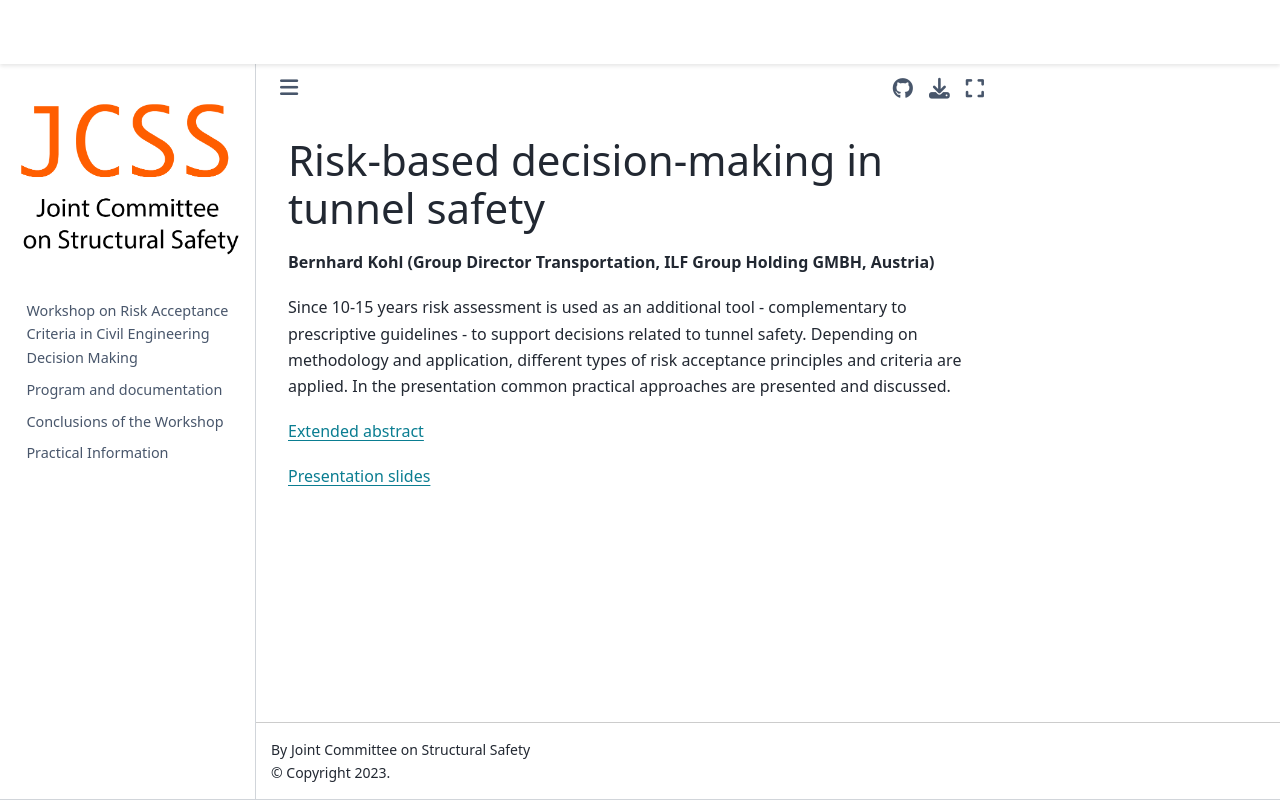

repository: JCSS-PMC/2023_Risk_Acc_WS · page: Kohl.html · generator: jekyll

# Risk-based decision-making in tunnel safety
**Bernhard Kohl (Group Director Transportation, ILF Group Holding GMBH, Austria)**

Since 10-15 years risk assessment is used as an additional tool - complementary to prescriptive guidelines - to support decisions related to tunnel safety. Depending on methodology and application, different types of risk acceptance principles and criteria are applied. In the presentation common practical approaches are presented and discussed. 

[Extended abstract](https://folk.ntnu.no/jochenk/JCSS/Files/eaKohl.pdf)

[Presentation slides](https://folk.ntnu.no/jochenk/JCSS/Files/PRES_Kohl.pdf)
